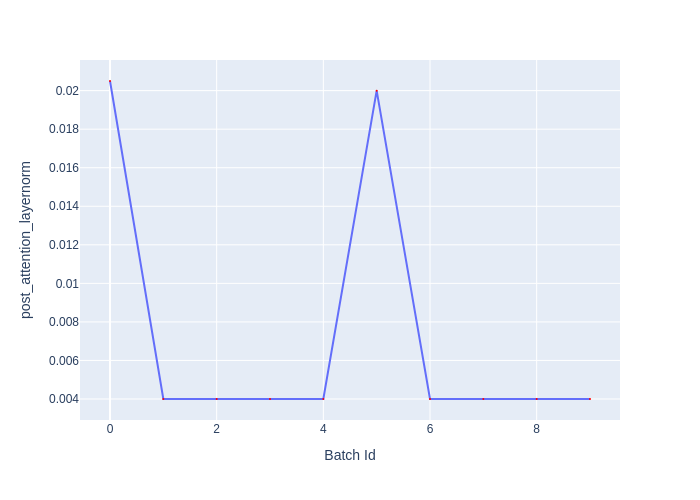

Data behind this chart, as committed beside it:
Batch Id, post_attention_layernorm
0, 0.0205
1, 0.004
2, 0.004
3, 0.004
4, 0.004
5, 0.02
6, 0.004
7, 0.004
8, 0.004
9, 0.004
